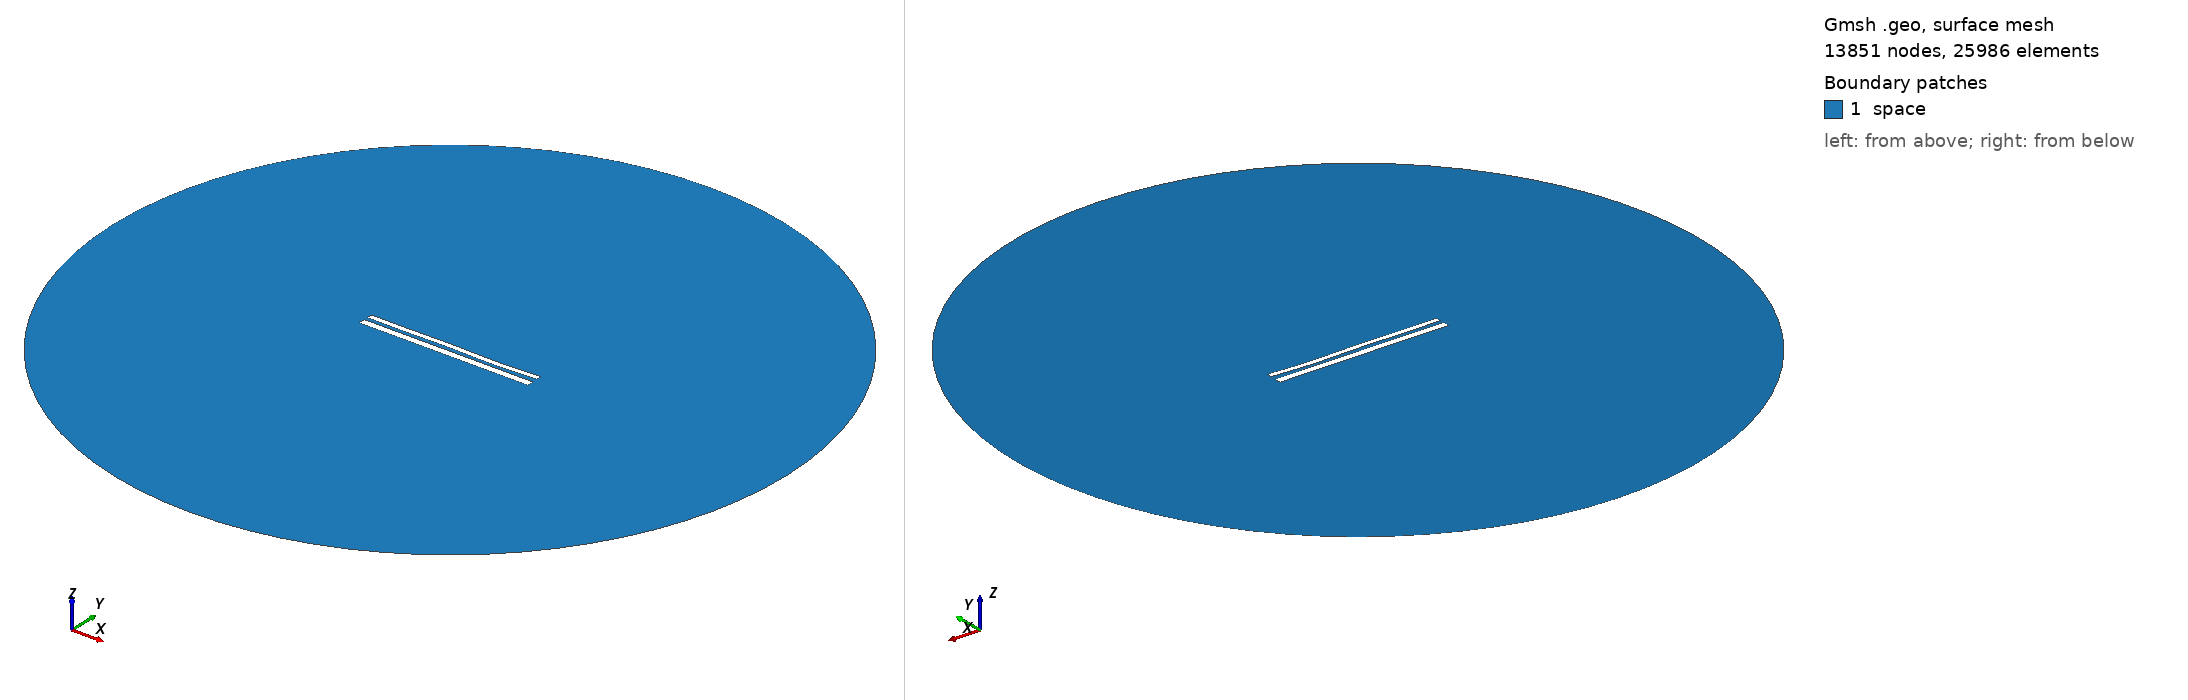

Gmsh geometry script, surface-meshed: 13851 nodes, 25986 surface elements. Boundary patches (legend numbers): 1 space. Left view from above one corner, right view from below the opposite corner. Legend entries are the model's physical surfaces. The drawing asked Gmsh for element sizes between 1% and 20% of the model's largest extent; the script's own settings can give other sizes.

=== 11046.geo (drawn) ===
//---------------------------------------
// Geometry kernel
//---------------------------------------

SetFactory("OpenCASCADE");



//---------------------------------------
// Parameters of the geometry
//---------------------------------------

// Overetch of the upper plate
overetch = 0.375;

// Distance between the plates
distance = 2.0;

// Discretization over the x axis (for the deformation)
nx = 50; 

// Length of the plate
L = 100 - overetch; 

// Number of modes
n = 4; 

// 1st mode coefficient
coeff(1) = 0.07499999999999998;
beta(1) = 0.596864 * 3.1415926535 / L;

// 2nd mode coefficient
coeff(2) = -0.075;
beta(2) = 1.49418 * 3.1415926535 / L;

// 3rd mode coefficient
coeff(3) = 0.15;
beta(3) = 2.50025 * 3.1415926535 / L;

// 4th mode coefficient
coeff(4) = -0.15;
beta(4) = 3.49999 * 3.1415926535 / L;



//---------------------------------------
// Upper plate (deformed rectangle)
//---------------------------------------

// Coordiantes of the upper plate
xmin = -50;
xmax = 50 - overetch;

// Height of the upper plate
yheight = 4 - 2 * overetch;

// Indexes of the points
UpperID[] = {};
LowerID[] = {};
LeftID[] = {};
RightID[] = {};

// Point index
p = 1;

// Horizontal edges
For i In {1:nx}
    x = xmin + (i-1)*(xmax - xmin)/(nx-1);

    y_bottom = distance / 2 + overetch;
    For j In {1:n}
        C = (Cosh(beta(j)*L) + Cos(beta(j)*L)) / (Sinh(beta(j)*L) + Sin(beta(j)*L));
        y_bottom  = y_bottom + coeff(j) * (Cosh(beta(j)*(x+50)) - Cos(beta(j)*(x+50)) - C * (Sinh(beta(j)*(x+50)) - Sin(beta(j)*(x+50))));
    EndFor

    y_top = y_bottom + yheight;

    Point(p) = {x, y_top, 0, 1.0};
    UpperID[i] = p;
    p = p + 1;

    Point(p) = {x, y_bottom, 0, 1.0};
    LowerID[i] = p;
    p = p + 1;
EndFor

// Create point lists
UpperPts[] = {}; LowerPts[] = {};
For i In {1:nx}
  UpperPts[] += {UpperID[i]};
  LowerPts[] += {LowerID[i]};
EndFor

// Build splines
Spline(1) = {UpperPts[]};
Spline(2) = {LowerPts[]};
Line(3) = {LowerPts[nx-1], UpperPts[nx-1]};
Line(4) = {LowerPts[0], UpperPts[0]};

// Build the plane surface
Curve Loop(1) = {2, 3, -1, -4};
Plane Surface(1) = {1};



//---------------------------------------
// Lower plate (rectangle)
//---------------------------------------

// Vertices
Point(1001) = {-50, -1, 0, 1.0};
Point(1002) = { 50, -1, 0, 1.0};
Point(1003) = { 50,  -5, 0, 1.0};
Point(1004) = {-50,  -5, 0, 1.0};

// Edges
Line(5) = {1001, 1002};
Line(6) = {1002, 1003};
Line(7) = {1003, 1004};
Line(8) = {1004, 1001};

// Plane surface
Line Loop(2) = {5, 6, 7, 8};
Plane Surface(2) = {2}; 



//---------------------------------------
// Outer (fictious) boundary
//---------------------------------------

// Points
Point(1005) = {0, 0, 0};       // Center
Point(1006) = {200, 0, 0};     // Start point
Point(1007) = {0, 200, 0};     // 90 degrees
Point(1008) = {-200, 0, 0};    // 180 degrees
Point(1009) = {0, -200, 0};    // 270 degrees

// Circle arcs (each needs start, center, end)
Circle(9) = {1006, 1005, 1007};
Circle(10) = {1007, 1005, 1008};
Circle(11) = {1008, 1005, 1009};
Circle(12) = {1009, 1005, 1006};

// Plane surface for the entire domain
Curve Loop(3) = {9, 10, 11, 12};
Surface(3) = {3};

// Subtract the plates from the whole domain to obtain the actual domain where we want to solve the equations
BooleanDifference{ Surface{3}; Delete; }{ Surface{1}; Surface{2}; Delete; }




//---------------------------------------
// Transfinite Lines/Curves
//---------------------------------------

// Set the number of points on the boundaries
r = 7;

// Plates
Transfinite Curve {1, 2} = 50*r Using Progression 1;
Transfinite Curve {3, 4} = 2*r Using Progression 1;
Transfinite Line {5, 7} = 50*r Using Progression 1;
Transfinite Line {6, 8} = 2*r Using Progression 1;

// Outer boundary
Transfinite Line {9, 10, 11, 12} = 20 Using Progression 1;



//---------------------------------------
// Physical groups
//---------------------------------------                

// Physical curves (boundaries)
Physical Line("force_segment", 10) = {2};
Physical Line("upper_plate", 11) = {1, 3, 4};
Physical Line("lower_plate", 12) = {5, 6, 7, 8};
Physical Line("boundary", 20) = {9, 10, 11, 12};

// Physical Surfaces
Physical Surface("space", 30) = {3};



//---------------------------------------
// 6. Generate the Mesh
//---------------------------------------

// 2D mesh generation
Mesh 2;
